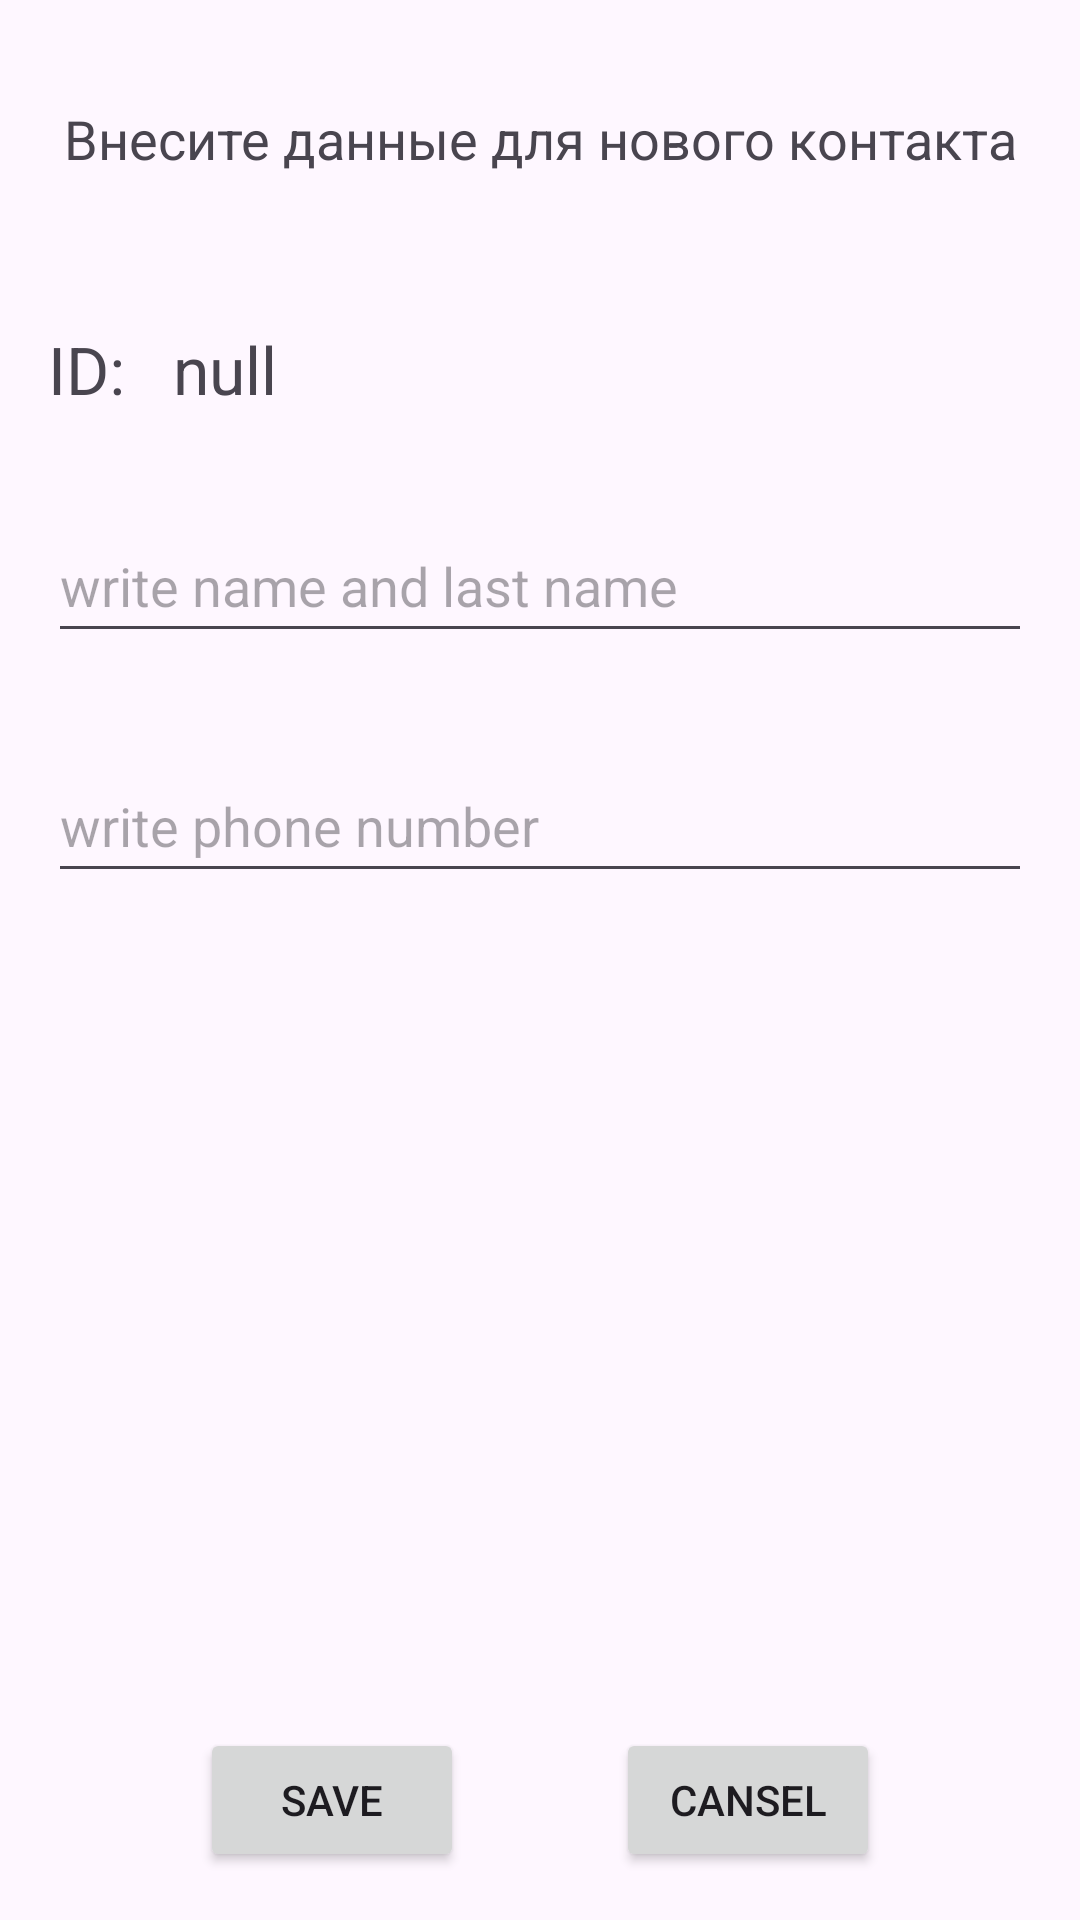

Here is an Android app screen rendered from its layout file. Give the layout XML and the strings, colors and styles it references.
<!-- AndroidManifest.xml: application theme Theme.AstonRecyclerView -->
<!-- res/layout/fragment_add_user.xml -->
<?xml version="1.0" encoding="utf-8"?>
<androidx.constraintlayout.widget.ConstraintLayout xmlns:android="http://schemas.android.com/apk/res/android"
    xmlns:app="http://schemas.android.com/apk/res-auto"
    xmlns:tools="http://schemas.android.com/tools"
    android:layout_width="match_parent"
    android:layout_height="match_parent"
    android:padding="16dp"
    tools:context=".AddUserFragment">

    <TextView
        android:id="@+id/label"
        android:layout_width="wrap_content"
        android:layout_height="wrap_content"
        android:layout_marginTop="18dp"
        android:text="@string/label_add_user_fragment"
        android:textSize="18sp"
        app:layout_constraintEnd_toEndOf="parent"
        app:layout_constraintStart_toStartOf="parent"
        app:layout_constraintTop_toTopOf="parent" />

    <TextView
        android:id="@+id/idLabel"
        android:layout_width="wrap_content"
        android:layout_height="wrap_content"
        android:layout_marginTop="50dp"
        android:text="@string/id"
        android:textSize="22sp"
        app:layout_constraintStart_toStartOf="parent"
        app:layout_constraintTop_toBottomOf="@+id/label" />

    <TextView
        android:id="@+id/idText"
        android:layout_width="wrap_content"
        android:layout_height="wrap_content"
        android:layout_marginStart="16dp"
        android:text="@string/_null"
        android:textSize="22sp"
        app:layout_constraintStart_toEndOf="@+id/idLabel"
        app:layout_constraintTop_toTopOf="@+id/idLabel" />

    <EditText
        android:id="@+id/writeName"
        android:layout_width="match_parent"
        android:layout_height="48dp"
        android:layout_marginTop="32dp"
        android:hint="@string/write_name_and_last_name"
        app:layout_constraintStart_toStartOf="parent"
        app:layout_constraintTop_toBottomOf="@id/idLabel" />

    <EditText
        android:id="@+id/writePhone"
        android:layout_width="match_parent"
        android:layout_height="48dp"
        android:layout_marginTop="32dp"
        android:hint="@string/write_phone_number"
        android:inputType="phone"
        app:layout_constraintStart_toStartOf="parent"
        app:layout_constraintTop_toBottomOf="@id/writeName" />

    <Button
        android:id="@+id/save"
        android:layout_width="wrap_content"
        android:layout_height="wrap_content"
        android:text="Save"
        app:layout_constraintStart_toStartOf="parent"
        app:layout_constraintEnd_toStartOf="@+id/cansel"
        app:layout_constraintBottom_toBottomOf="parent"/>

    <Button
        android:id="@+id/cansel"
        android:layout_width="wrap_content"
        android:layout_height="wrap_content"
        android:text="@string/cansel"
        app:layout_constraintEnd_toEndOf="parent"
        app:layout_constraintStart_toEndOf="@+id/save"
        app:layout_constraintBottom_toBottomOf="parent"/>


</androidx.constraintlayout.widget.ConstraintLayout>
<!-- resources referenced by this layout -->
<resources>
  <string name="_null">null</string>
  <string name="cansel">Cansel</string>
  <string name="id">ID:</string>
  <string name="label_add_user_fragment">Внесите данные для нового контакта</string>
  <string name="write_name_and_last_name">write name and last name</string>
  <string name="write_phone_number">write phone number</string>
  <style name="Theme.AstonRecyclerView" parent="Base.Theme.AstonRecyclerView" />
  <style name="Base.Theme.AstonRecyclerView" parent="Theme.Material3.DayNight.NoActionBar">
          
          
      </style>
</resources>
